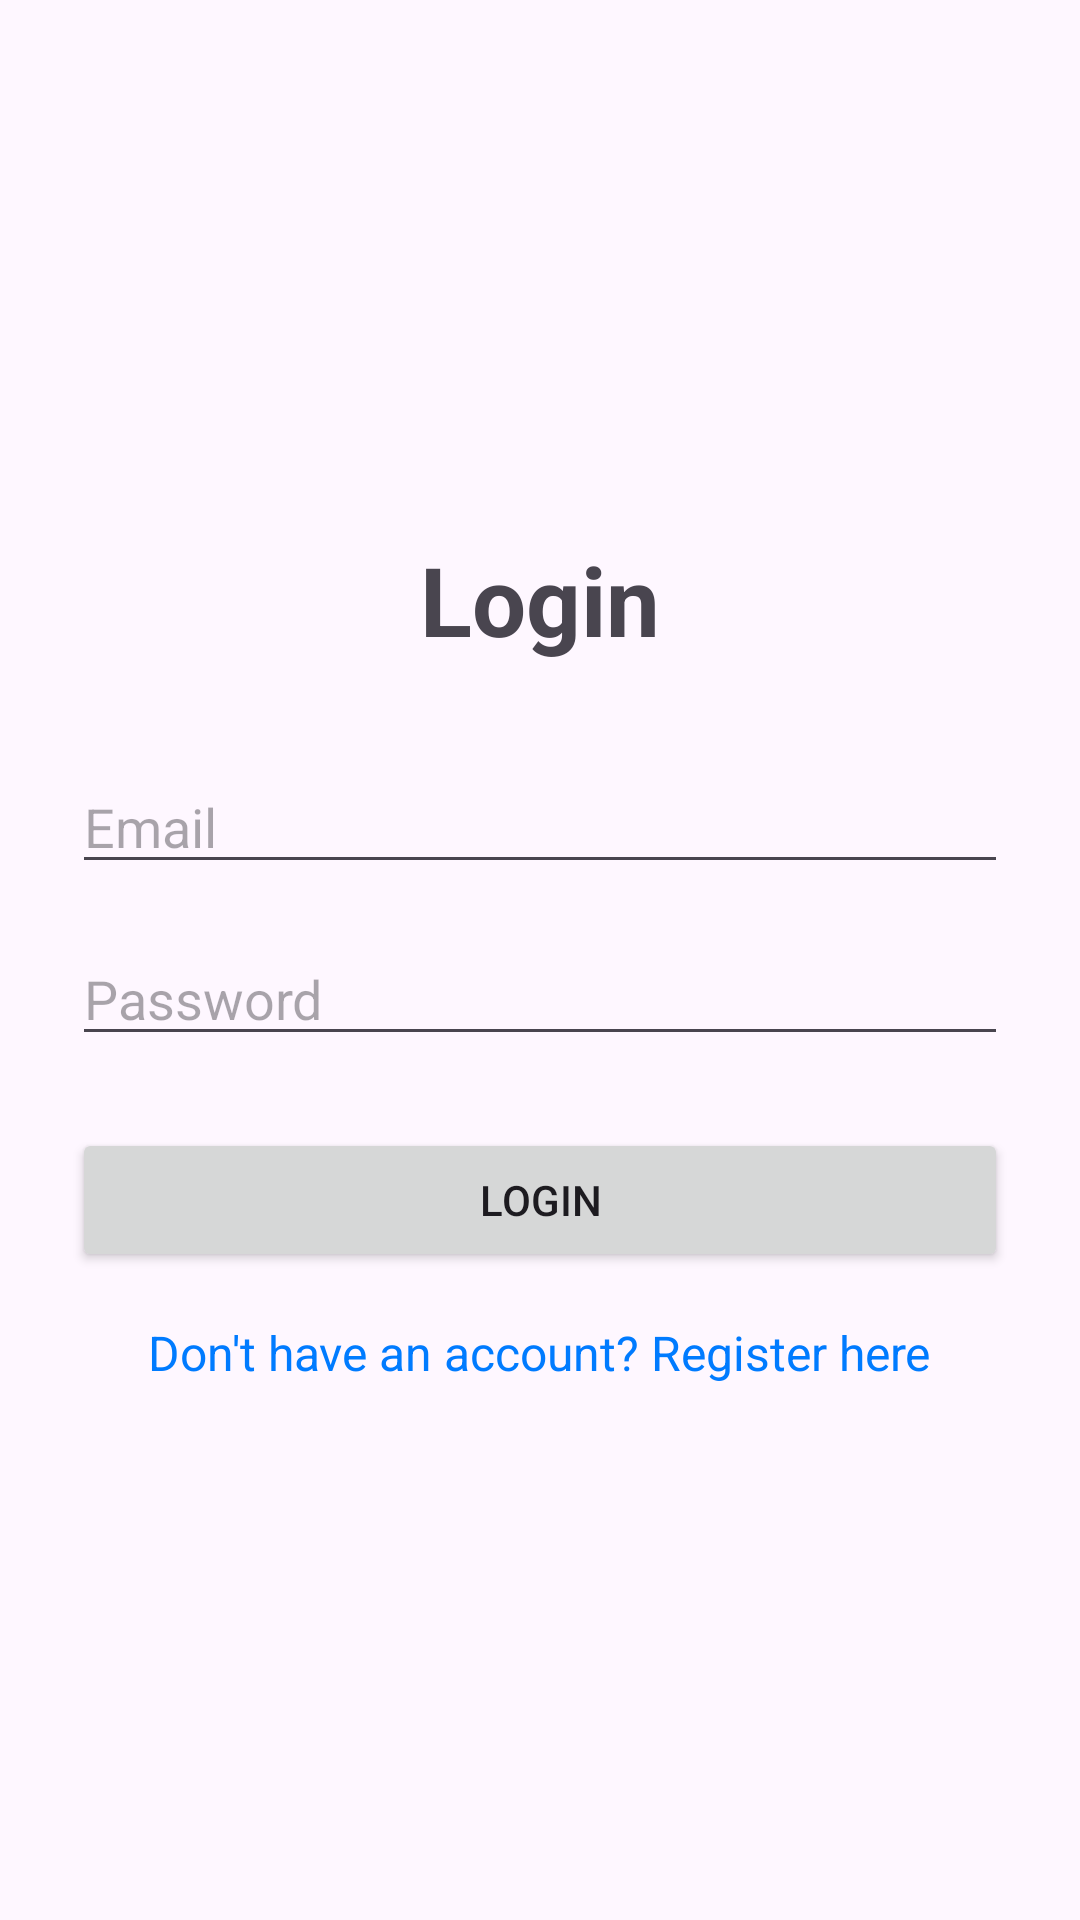

Layout XML and referenced resources for this Android screen:
<!-- AndroidManifest.xml: application theme Theme.UserAuthMobile -->
<!-- res/layout/activity_main.xml -->
<?xml version="1.0" encoding="utf-8"?>
<LinearLayout xmlns:android="http://schemas.android.com/apk/res/android"
    android:layout_width="match_parent"
    android:layout_height="match_parent"
    android:orientation="vertical"
    android:gravity="center"
    android:padding="24dp">

    <TextView
        android:layout_width="wrap_content"
        android:layout_height="wrap_content"
        android:text="Login"
        android:textSize="32sp"
        android:textStyle="bold"
        android:layout_marginBottom="32dp"/>

    <EditText
        android:id="@+id/etEmail"
        android:layout_width="match_parent"
        android:layout_height="wrap_content"
        android:hint="Email"
        android:inputType="textEmailAddress"
        android:layout_marginBottom="16dp"/>

    <EditText
        android:id="@+id/etPassword"
        android:layout_width="match_parent"
        android:layout_height="wrap_content"
        android:hint="Password"
        android:inputType="textPassword"
        android:layout_marginBottom="24dp"/>

    <Button
        android:id="@+id/btnLogin"
        android:layout_width="match_parent"
        android:layout_height="wrap_content"
        android:text="Login"/>

    <TextView
        android:id="@+id/tvGoToRegister"
        android:layout_width="wrap_content"
        android:layout_height="wrap_content"
        android:layout_marginTop="16dp"
        android:text="Don't have an account? Register here"
        android:textColor="#007BFF"
        android:textSize="16sp"/>

</LinearLayout>
<!-- resources referenced by this layout -->
<resources>
  <style name="Theme.UserAuthMobile" parent="Base.Theme.UserAuthMobile" />
  <style name="Base.Theme.UserAuthMobile" parent="Theme.Material3.DayNight.NoActionBar">
          
          
      </style>
</resources>
